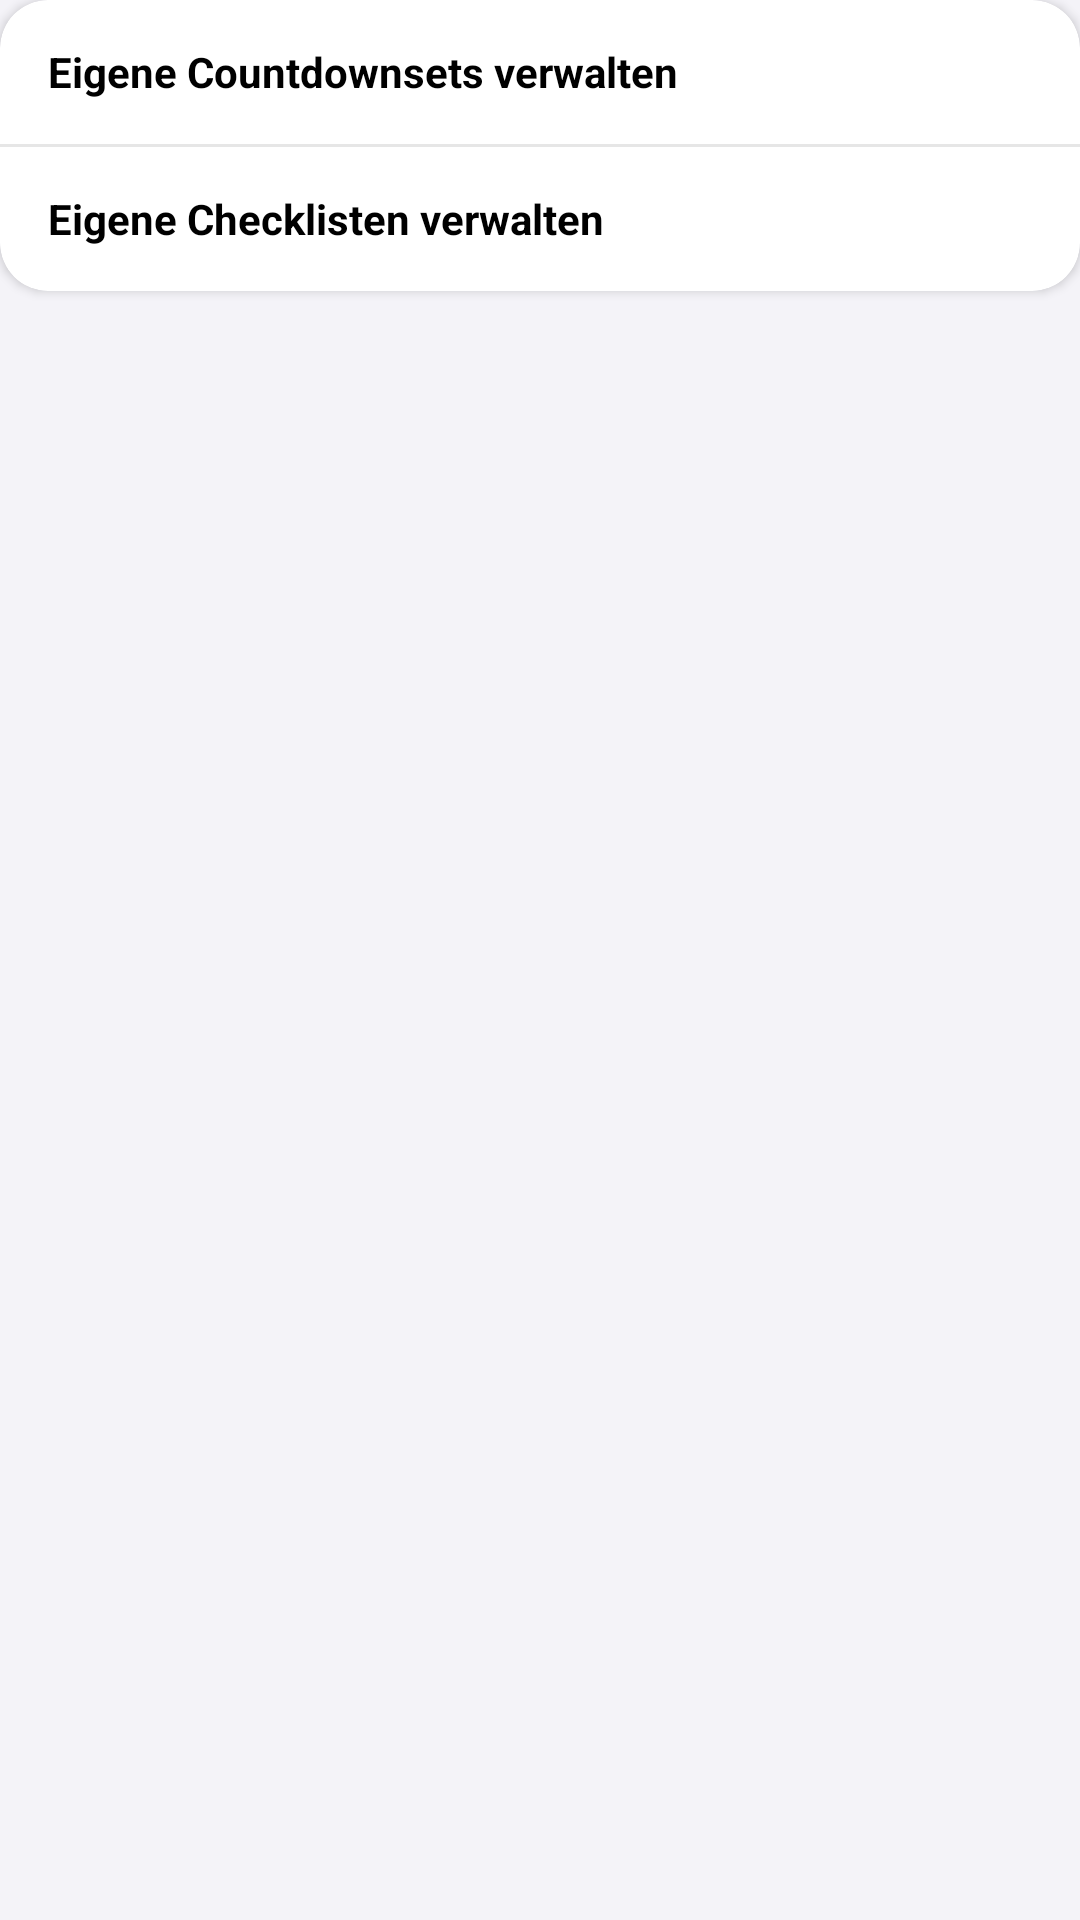

Reconstruct the res/layout file that produces this screen, plus the resources it refers to.
<!-- AndroidManifest.xml: application theme Theme.MyApplication -->
<!-- res/layout/fragment_settings.xml -->
<?xml version="1.0" encoding="utf-8"?>
<layout xmlns:android="http://schemas.android.com/apk/res/android"
    xmlns:app="http://schemas.android.com/apk/res-auto"
    xmlns:tools="http://schemas.android.com/tools"
    tools:context=".mainscreen.settings.SettingsFragment">

    <LinearLayout
        android:layout_width="match_parent"
        android:layout_marginBottom="80dp"
        android:layout_marginTop="16dp"
        android:orientation="vertical"
        android:background="@color/corona_white"
        android:layout_height="match_parent">

        <androidx.cardview.widget.CardView
            android:layout_marginBottom="8dp"
            android:layout_width="match_parent"
            app:cardCornerRadius="16dp"
            android:background="@color/corona_white"
            android:layout_height="wrap_content">

            <LinearLayout
                android:layout_width="match_parent"
                android:layout_height="wrap_content"
                android:orientation="vertical">

                

                <LinearLayout
                    android:id="@+id/button_add_countdown"
                    style="@style/Widget.AppCompat.Button"
                    android:orientation="horizontal"
                    android:layout_width="match_parent"
                    android:minHeight="48dp"
                    android:gravity="start"
                    android:background="@color/transparent"
                    android:layout_height="wrap_content">

                    <TextView
                        android:layout_width="wrap_content"
                        android:layout_height="match_parent"
                        android:gravity="center"
                        android:textSize="14sp"
                        android:layout_marginStart="16dp"
                        android:textColor="@color/black"
                        android:textStyle="bold"
                        android:text="@string/eigene_timer_verwalten"/>

                    <androidx.constraintlayout.widget.Placeholder
                        android:layout_width="0dp"
                        android:layout_height="match_parent"
                        android:layout_weight="1"/>

                    <ImageView
                        android:layout_width="16dp"
                        android:layout_height="16dp"
                        android:layout_gravity="center"
                        android:layout_marginEnd="16dp"
                        android:background="@drawable/ic_baseline_arrow_forward_ios_24"
                        android:contentDescription="@string/weiter" />


                </LinearLayout>

                <View
                    android:layout_width="match_parent"
                    android:layout_height="1dp"
                    android:background="@color/background_white" />

                 <LinearLayout
                    android:id="@+id/button_add_checklist"
                    style="@style/Widget.AppCompat.Button"
                    android:orientation="horizontal"
                    android:layout_width="match_parent"
                    android:minHeight="48dp"
                    android:gravity="start"
                    android:background="@color/transparent"
                    android:layout_height="wrap_content">

                    <TextView
                        android:layout_width="wrap_content"
                        android:layout_height="match_parent"
                        android:gravity="center"
                        android:textSize="14sp"
                        android:layout_marginStart="16dp"
                        android:textColor="@color/black"
                        android:textStyle="bold"
                        android:text="@string/eigene_checklisten_verwalten"/>

                    <androidx.constraintlayout.widget.Placeholder
                        android:layout_width="0dp"
                        android:layout_height="match_parent"
                        android:layout_weight="1"/>

                    <ImageView
                        android:layout_width="16dp"
                        android:layout_height="16dp"
                        android:layout_gravity="center"
                        android:layout_marginEnd="16dp"
                        android:background="@drawable/ic_baseline_arrow_forward_ios_24"
                        android:contentDescription="@string/weiter" />


                </LinearLayout>

            </LinearLayout>
        </androidx.cardview.widget.CardView>

    </LinearLayout>

</layout>
<!-- resources referenced by this layout -->
<resources>
  <color name="background_white">#E6E6E6</color>
  <color name="black">#FF000000</color>
  <color name="corona_white">#f4f3f8</color>
  <color name="transparent">#00FFFFFF</color>
  <string name="eigene_checklisten_verwalten">Eigene Checklisten verwalten</string>
  <string name="eigene_timer_verwalten">Eigene Countdownsets verwalten</string>
  <string name="weiter"> WEITER</string>
  <style name="Theme.MyApplication" parent="Theme.MaterialComponents.Light">
          
          <item name="colorPrimary">@color/white</item>
          <item name="colorPrimaryVariant">@color/corona_white</item>
          <item name="colorOnPrimary">@color/black</item>
          <item name="android:textColorPrimary">@color/black</item>
          
          <item name="colorSecondary">@color/corona_blue</item>
          <item name="colorSecondaryVariant">@color/heller_corona_blue</item>
          <item name="colorOnSecondary">@color/white</item>
          
          <item name="android:statusBarColor"> @color/corona_blue</item>
          
          <item name="android:buttonTint" tools:targetApi="l">?attr/colorSecondaryVariant</item>
          <item name="colorButtonNormal">@color/corona_blue</item>
          <item name="android:colorButtonNormal">@color/corona_blue</item>
          <item name="materialButtonStyle">@style/CustomButton</item>
  
      </style>
  <color name="white">#FFFFFFFF</color>
  <color name="corona_blue">#004DBA</color>
  <color name="heller_corona_blue">#5878ed</color>
  <style name="CustomButton" parent="Widget.AppCompat.Button.Colored">
          <item name="colorButtonNormal">@color/corona_blue</item>
      </style>
</resources>
